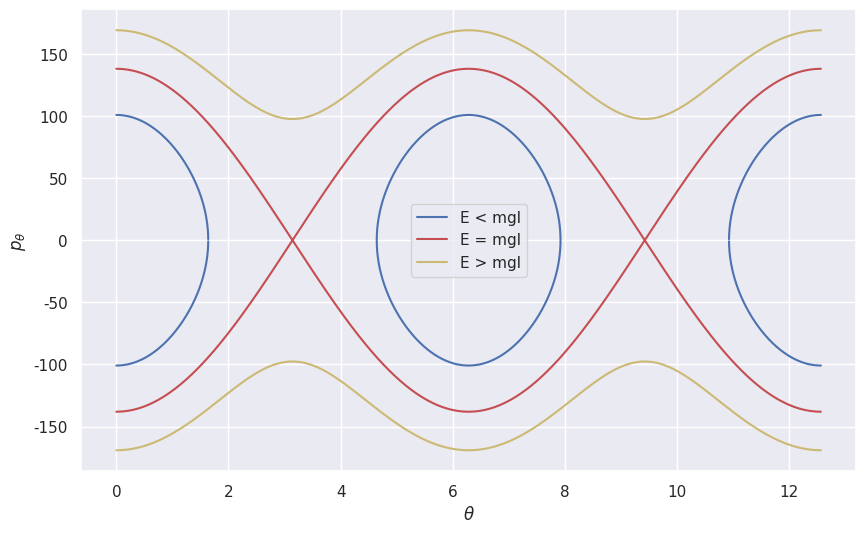

Generate this figure with matplotlib: (Note: this script raises an exception after producing the figure.)

import matplotlib.pyplot as plt
import numpy as np
import seaborn as sns

sns.set()
sns.set_context("notebook")

mass = 1
length = 3
g = 9.8

times = np.linspace(0, 4*np.pi, 100000)


def canonical_momentum_theta(E, m, g, l, theta):
    """
    Calcula el momento canónico respecto a theta 

    Parámetros:
    - E (float): Energía total del sistema.
    - m (float): Masa del objeto.
    - g (float): Aceleración debida a la gravedad.
    - l (float): Longitud del péndulo.
    - theta (float): Ángulo de desplazamiento desde la vertical.

    Retorna:
    float: Momento canónico respecto a theta para el sistema.
    """
    return 2*m*l**(2)*np.sqrt(E + m*g*l*np.cos(theta))


plt.figure(figsize=(10, 6))
plt.plot(times, canonical_momentum_theta(
    2, mass, g, length, times), 'b', label='E < mgl')
plt.plot(times, canonical_momentum_theta(mass*g*length, mass, g,
         length, times), 'r', label='E = mgl')
plt.plot(times, canonical_momentum_theta(2*mass*g*length, mass, g,
         length, times), 'y', label='E > mgl')

plt.plot(times, -canonical_momentum_theta(2, mass, g, length, times), 'b')
plt.plot(times, -canonical_momentum_theta(mass *
         g*length, mass, g, length, times), 'r')
plt.plot(times, -canonical_momentum_theta(2*mass *
         g*length, mass, g, length, times), 'y')


plt.xlabel(r'$\theta$')
plt.ylabel(r'$p_{\theta}$')
plt.legend()
plt.grid(True)
plt.savefig("./images/fase.png", dpi=300)
plt.show()
